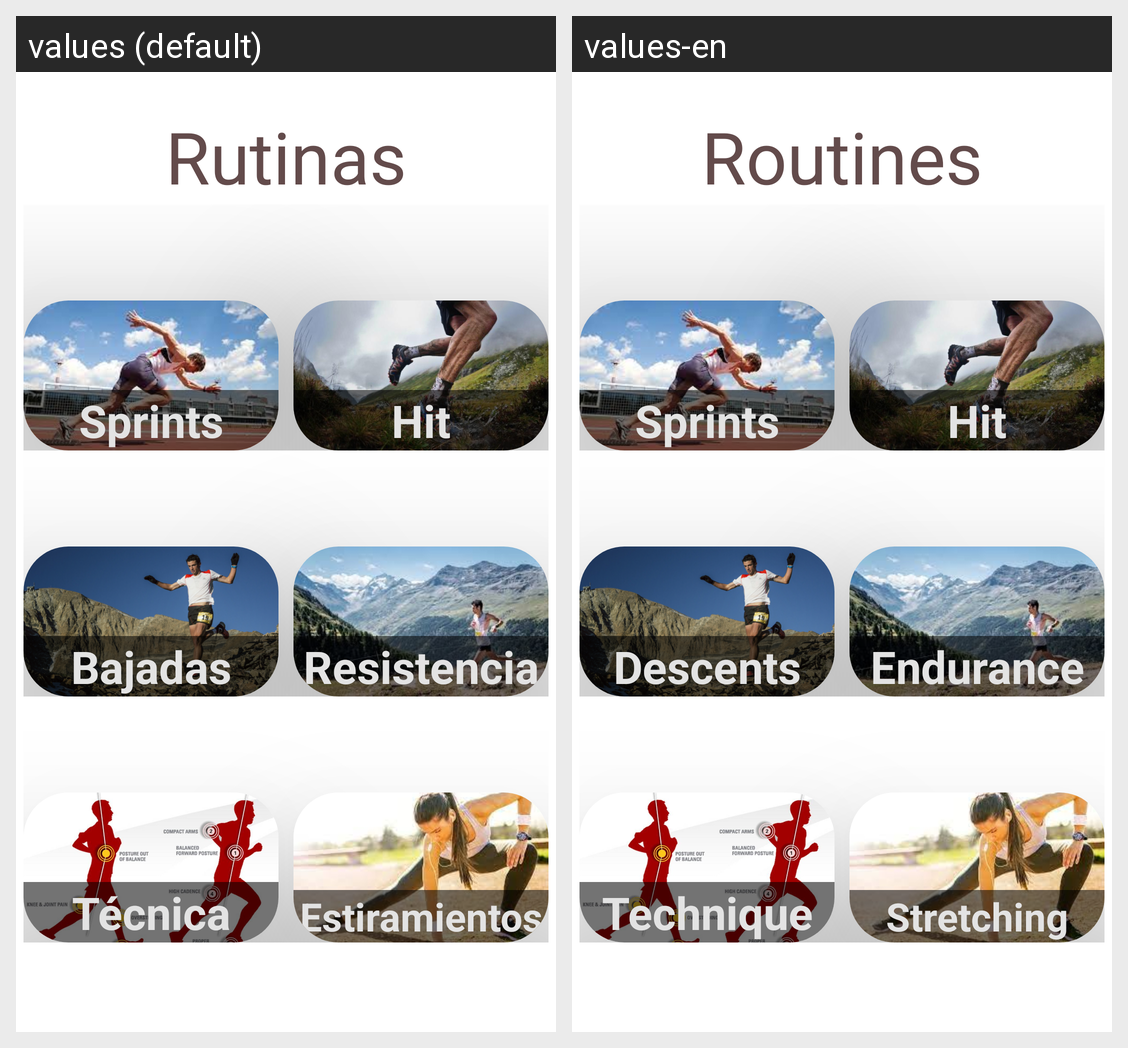

Locale-by-locale string values for the Android screen shown in this grid:
Android screen res/layout/activity_training.xml rendered under 2 locales, left to right: values (default), values-en. Device: Nexus 5 (rendered at 1080×1920; each locale shown at half size, 540×960, under a caption strip naming it); theme Theme.RunImprove.
Strings drawn on this screen, with the default value and each locale's value (text and hints the layout hard-codes, and strings that could not be matched under every locale, appear in the picture but are not listed):

rutinas
  values: Rutinas
  values-en: Routines

sprints
  values: Sprints
  values-en: Sprints

hit
  values: Hit
  values-en: Hit

bajadas
  values: Bajadas
  values-en: Descents

resistencia
  values: Resistencia
  values-en: Endurance

tecnica
  values: Técnica
  values-en: Technique

estiramientos
  values: Estiramientos
  values-en: Stretching
